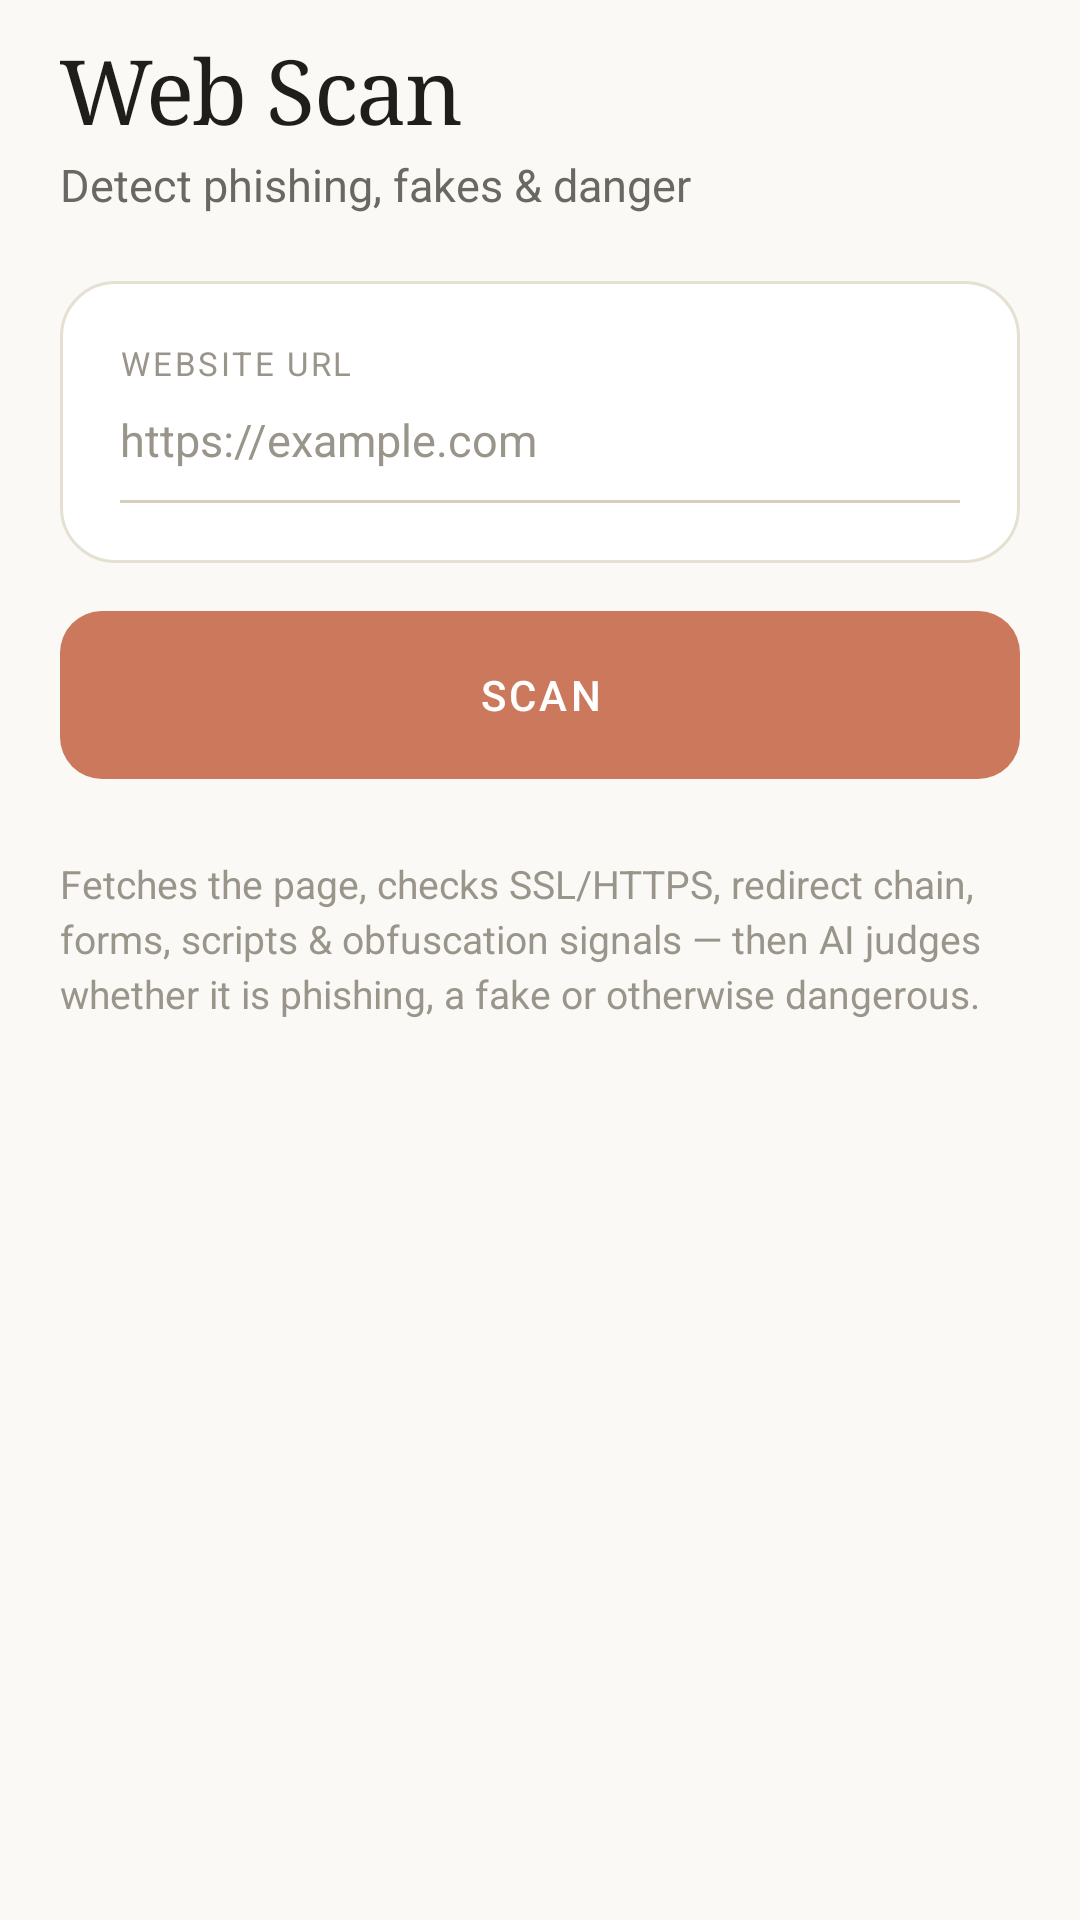

Here is an Android app screen rendered from its layout file. Give the layout XML and the strings, colors and styles it references.
<!-- AndroidManifest.xml: application theme AppTheme -->
<!-- res/layout/tab_web.xml -->
<?xml version="1.0" encoding="utf-8"?>
<ScrollView xmlns:android="http://schemas.android.com/apk/res/android"
    android:layout_width="match_parent"
    android:layout_height="match_parent"
    android:fillViewport="true"
    android:scrollbars="none"
    android:background="@color/canvas">

    <LinearLayout
        android:layout_width="match_parent"
        android:layout_height="wrap_content"
        android:orientation="vertical"
        android:paddingHorizontal="@dimen/pad_screen"
        android:paddingTop="10dp"
        android:paddingBottom="28dp">

        <TextView
            android:layout_width="wrap_content"
            android:layout_height="wrap_content"
            android:text="@string/nav_web"
            android:fontFamily="serif"
            android:textSize="@dimen/text_display"
            android:letterSpacing="-0.02"
            android:textColor="@color/ink" />
        <TextView
            android:layout_width="wrap_content"
            android:layout_height="wrap_content"
            android:layout_marginTop="2dp"
            android:text="@string/web_subtitle"
            android:textSize="@dimen/text_body"
            android:textColor="@color/ink_secondary" />

        
        <LinearLayout
            android:layout_width="match_parent"
            android:layout_height="wrap_content"
            android:layout_marginTop="22dp"
            android:orientation="vertical"
            android:background="@drawable/bg_card"
            android:padding="@dimen/pad_card">
            <TextView
                android:layout_width="wrap_content"
                android:layout_height="wrap_content"
                android:text="WEBSITE URL"
                android:textSize="11sp"
                android:letterSpacing="0.08"
                android:textColor="@color/ink_faint" />
            <EditText
                android:id="@+id/urlInput"
                android:layout_width="match_parent"
                android:layout_height="wrap_content"
                android:layout_marginTop="8dp"
                android:background="@null"
                android:hint="@string/url_hint"
                android:textColorHint="@color/ink_faint"
                android:textSize="@dimen/text_body"
                android:textColor="@color/ink"
                android:inputType="textUri"
                android:imeOptions="actionGo"
                android:singleLine="true" />
            <View
                android:layout_width="match_parent"
                android:layout_height="1dp"
                android:layout_marginTop="10dp"
                android:background="@color/border_strong" />
        </LinearLayout>

        <TextView
            android:id="@+id/webScanBtn"
            android:layout_width="match_parent"
            android:layout_height="56dp"
            android:layout_marginTop="16dp"
            android:background="@drawable/bg_button_primary"
            android:gravity="center"
            android:text="@string/scan"
            android:textAllCaps="true"
            android:letterSpacing="0.08"
            android:textSize="14sp"
            android:fontFamily="sans-serif-medium"
            android:textColor="#FFFFFFFF"
            android:clickable="true"
            android:focusable="true" />

        <LinearLayout
            android:id="@+id/webStatus"
            android:layout_width="match_parent"
            android:layout_height="wrap_content"
            android:layout_marginTop="18dp"
            android:orientation="horizontal"
            android:gravity="center_vertical"
            android:visibility="gone">
            <ProgressBar
                style="?android:attr/progressBarStyleSmall"
                android:layout_width="22dp"
                android:layout_height="22dp"
                android:indeterminateTint="@color/coral" />
            <TextView
                android:id="@+id/webStatusText"
                android:layout_width="wrap_content"
                android:layout_height="wrap_content"
                android:layout_marginStart="12dp"
                android:textSize="@dimen/text_body"
                android:textColor="@color/ink_secondary" />
        </LinearLayout>

        <TextView
            android:layout_width="wrap_content"
            android:layout_height="wrap_content"
            android:layout_marginTop="26dp"
            android:text="Fetches the page, checks SSL/HTTPS, redirect chain, forms, scripts &amp; obfuscation signals — then AI judges whether it is phishing, a fake or otherwise dangerous."
            android:textSize="@dimen/text_small"
            android:lineSpacingExtra="3dp"
            android:textColor="@color/ink_faint" />
    </LinearLayout>
</ScrollView>
<!-- resources referenced by this layout -->
<resources>
  <color name="border_strong">#D6CFBE</color>
  <color name="canvas">#FAF9F5</color>
  <color name="coral">#CC785C</color>
  <color name="ink">#1F1E1B</color>
  <color name="ink_faint">#9A958B</color>
  <color name="ink_secondary">#6B6862</color>
  <dimen name="pad_card">20dp</dimen>
  <dimen name="pad_screen">20dp</dimen>
  <dimen name="text_body">15sp</dimen>
  <dimen name="text_display">30sp</dimen>
  <dimen name="text_small">13sp</dimen>
  <!-- drawable bg_button_primary (drawable) -->
  <?xml version="1.0" encoding="utf-8"?>
  <ripple xmlns:android="http://schemas.android.com/apk/res/android" android:color="@color/coral_press">
      <item>
          <shape android:shape="rectangle">
              <solid android:color="@color/coral" />
              <corners android:radius="@dimen/radius_btn" />
          </shape>
      </item>
  </ripple>
  <!-- drawable bg_card (drawable) -->
  <?xml version="1.0" encoding="utf-8"?>
  <shape xmlns:android="http://schemas.android.com/apk/res/android" android:shape="rectangle">
      <solid android:color="@color/surface" />
      <corners android:radius="@dimen/radius_card" />
      <stroke android:width="1dp" android:color="@color/border" />
  </shape>
  <string name="nav_web">Web Scan</string>
  <string name="scan">Scan</string>
  <string name="url_hint">https://example.com</string>
  <string name="web_subtitle">Detect phishing, fakes &amp; danger</string>
  <style name="AppTheme" parent="android:Theme.Material.Light.NoActionBar">
          <item name="android:colorBackground">@color/canvas</item>
          <item name="android:windowBackground">@color/canvas</item>
          <item name="android:statusBarColor">@color/canvas</item>
          <item name="android:navigationBarColor">@color/canvas</item>
          <item name="android:windowLightStatusBar">true</item>
          <item name="android:textColorPrimary">@color/ink</item>
          <item name="android:textColorSecondary">@color/ink_secondary</item>
          <item name="android:colorAccent">@color/coral</item>
          <item name="android:colorPrimary">@color/coral</item>
          <item name="android:colorControlNormal">@color/border_strong</item>
          <item name="android:colorControlActivated">@color/coral</item>
      </style>
  <color name="coral_press">#B0623F</color>
  <dimen name="radius_btn">14dp</dimen>
  <color name="surface">#FFFFFF</color>
  <dimen name="radius_card">18dp</dimen>
  <color name="border">#E6E0D2</color>
</resources>
